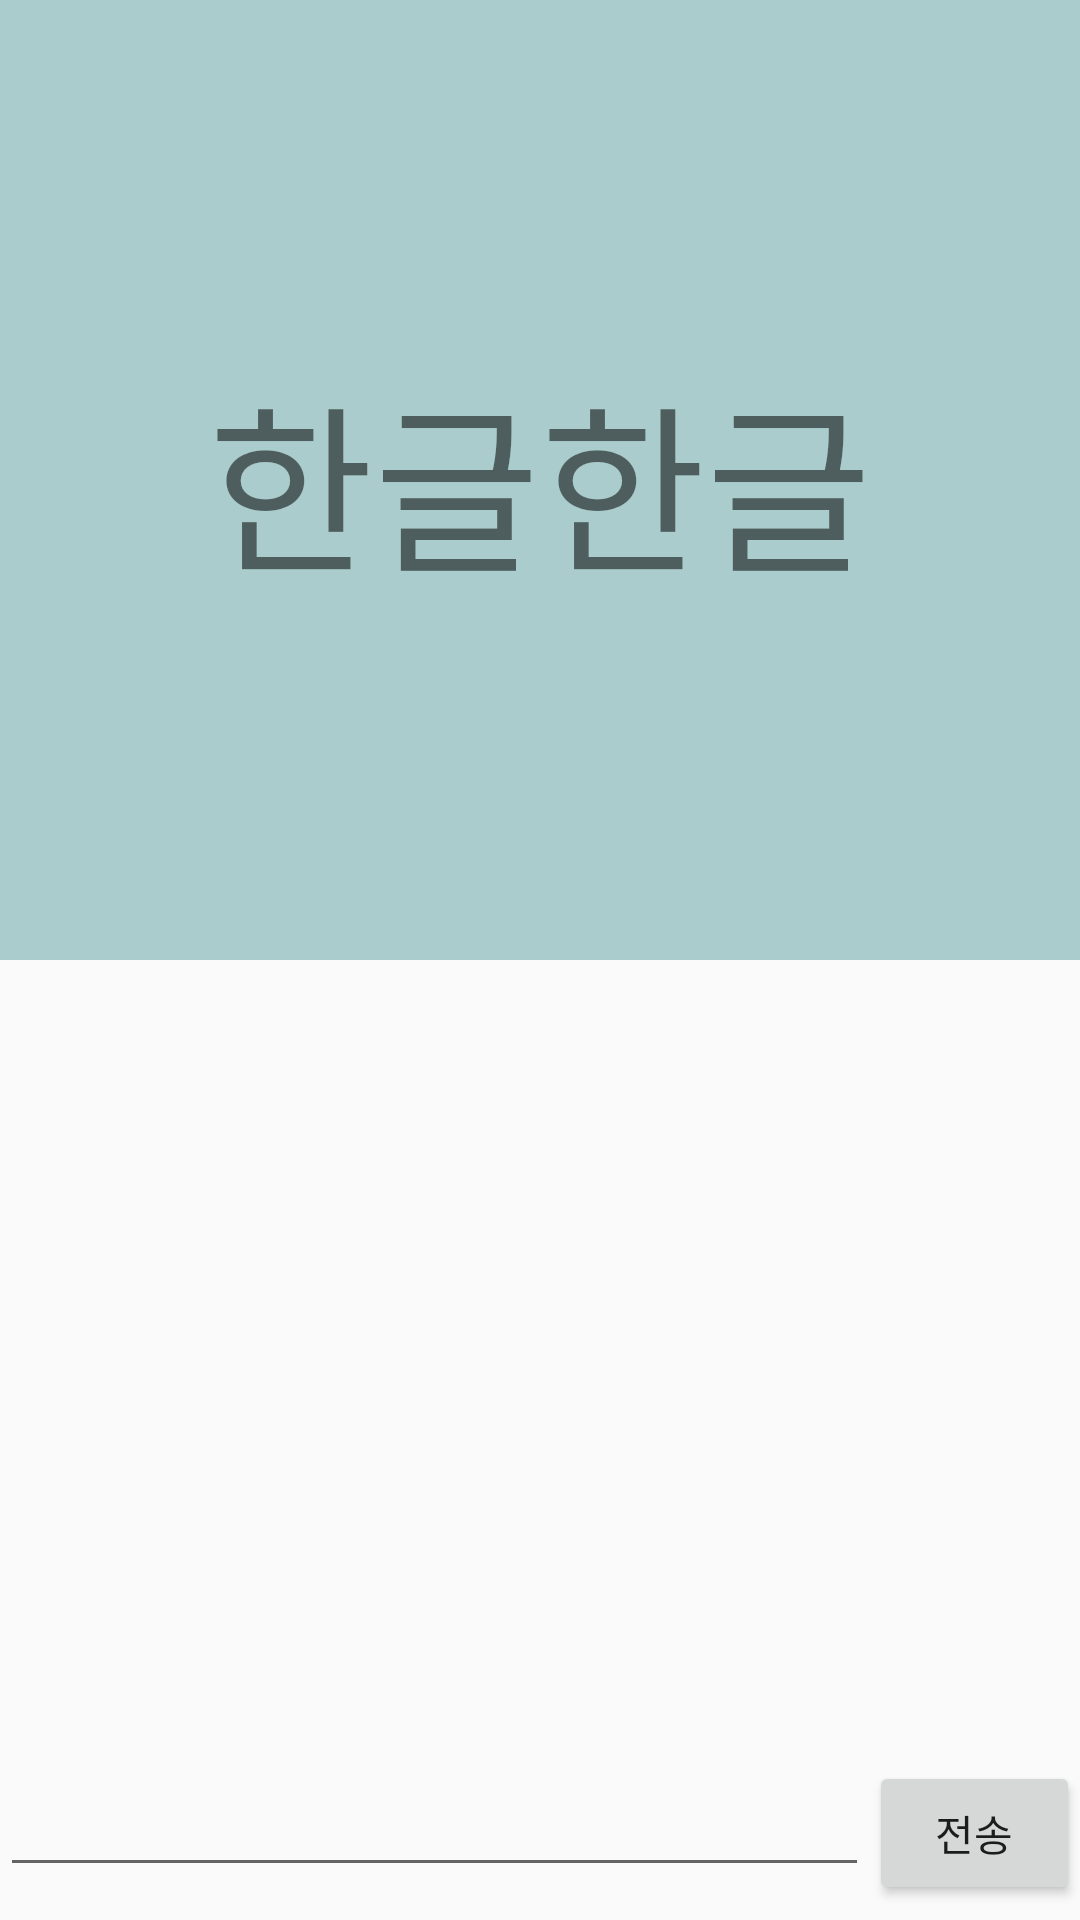

Android layout source for this screen:
<!-- AndroidManifest.xml: application theme AppTheme -->
<!-- res/layout/activity_keyboard.xml -->
<?xml version="1.0" encoding="UTF-8"?>
<RelativeLayout xmlns:android="http://schemas.android.com/apk/res/android"
    xmlns:app="http://schemas.android.com/apk/res-auto"
    xmlns:tools="http://schemas.android.com/tools"
    android:layout_width="match_parent"
    android:layout_height="match_parent"
    tools:context="youjaeyoung.org.footsteps.MainActivity">

    <LinearLayout
        android:layout_width="match_parent"
        android:layout_height="match_parent"
        android:layout_alignParentTop="true"
        android:orientation="vertical"
        android:weightSum="1">
        <TextView
            android:layout_width="match_parent"
            android:layout_height="match_parent"
            android:text="한글한글"
            android:gravity="center"
            android:textSize="60sp"
            android:layout_weight="0.5"
            android:background="#abcccc"/>

        <TextView
            android:layout_width="match_parent"
            android:layout_height="match_parent"
            android:layout_weight="0.5"/>
    </LinearLayout>

    <LinearLayout
        android:layout_width="match_parent"
        android:layout_height="wrap_content"
        android:layout_alignParentBottom="true"
        android:layout_gravity="bottom"
        android:orientation="horizontal"
        android:paddingBottom="5dp"
        android:weightSum="1">

        <EditText
            android:layout_width="match_parent"
            android:layout_height="wrap_content"
            android:layout_weight="0.8"/>

        <Button
            android:layout_width="wrap_content"
            android:layout_height="wrap_content"
            android:layout_weight="0.2"
            android:text="전송"/>
    </LinearLayout>
</RelativeLayout>
<!-- resources referenced by this layout -->
<resources>
  <style name="AppTheme" parent="Theme.AppCompat.Light.NoActionBar">
          
          <item name="colorPrimary">@color/colorPrimary</item>
          <item name="colorPrimaryDark">@color/colorBlack</item>
          <item name="colorAccent">@color/colorAccent</item>
          <item name="windowActionBar">false</item>
      </style>
  <color name="colorPrimary">#3F51B5</color>
  <color name="colorBlack">#000000</color>
  <color name="colorAccent">#FF4081</color>
</resources>
